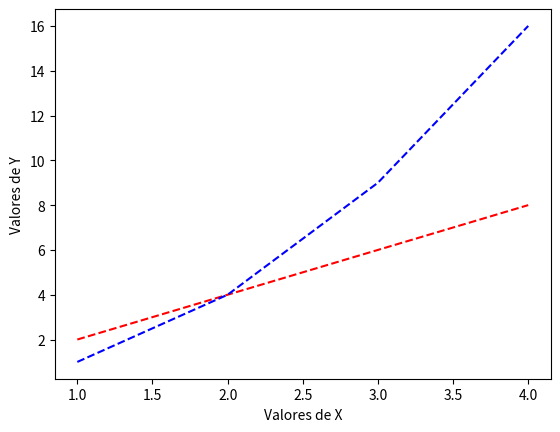

Python code for this plot:
import numpy as np
import pandas as pd
import matplotlib.pyplot as plt

x = np.array([1, 2, 3, 4])
y = x*2

y2 = x*x

plt.xlabel("Valores de X");
plt.ylabel("Valores de Y")
plt.plot(x, y, 'r--', x, y2, 'b--')
plt.show()